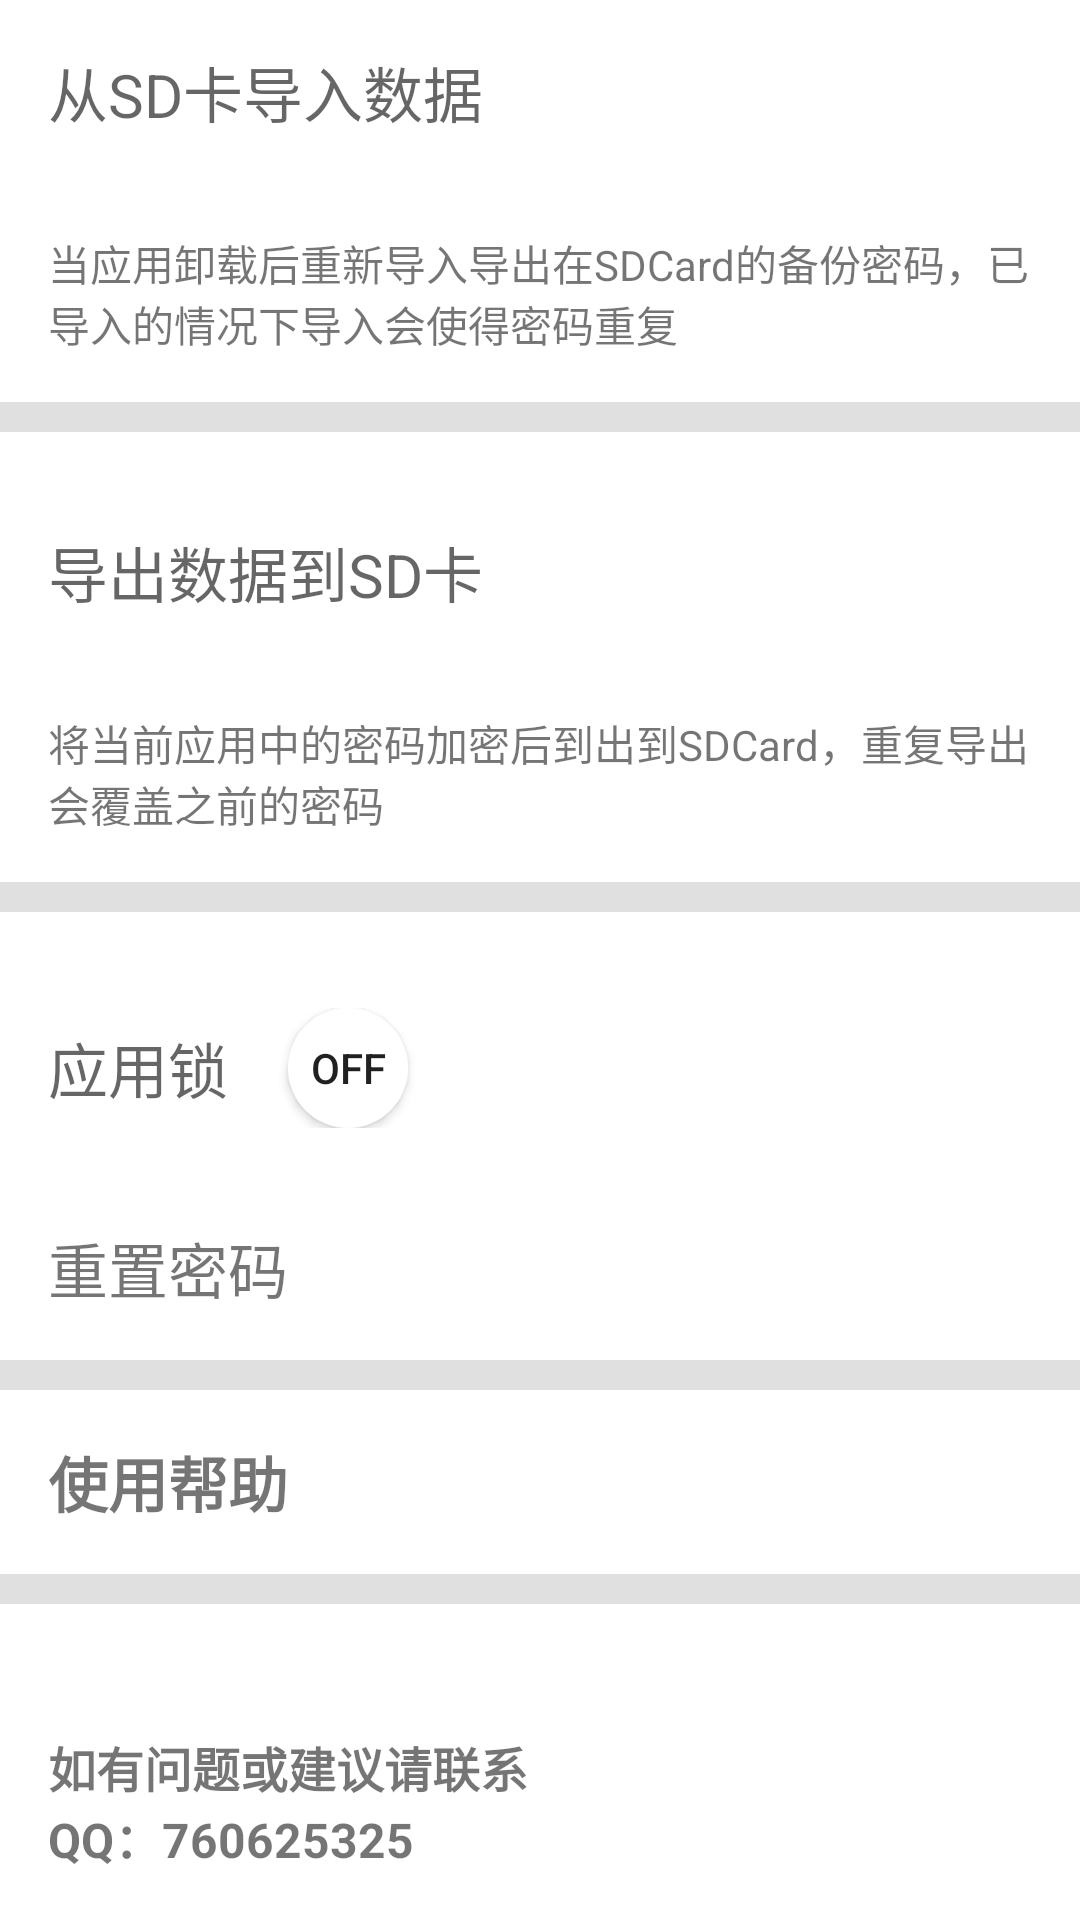

Produce the Android XML layout that renders to this screen, including the resource entries it uses.
<!-- AndroidManifest.xml: application theme AppTheme -->
<!-- res/layout/drawer_left_layout_pad.xml -->
<?xml version="1.0" encoding="utf-8"?>
<LinearLayout xmlns:android="http://schemas.android.com/apk/res/android"
    android:layout_width="match_parent"
    android:layout_height="match_parent"
    android:orientation="vertical"
    android:background="#fff"
    android:layout_gravity="start">
        <TextView
            android:id="@+id/dataFromSD"
            android:layout_width="match_parent"
            android:layout_height="wrap_content"
            android:gravity="center|start"
            android:padding="16dp"
            android:paddingBottom="8dp"
            android:paddingTop="8dp"
            android:text="@string/import_to_sdcard"
            android:textColor="#99000000"
            android:textSize="20sp" />

        <TextView
            android:layout_width="match_parent"
            android:layout_height="wrap_content"
            android:padding="16dp"
            android:text="@string/import_to_sdcard_tip"
            android:textSize="14sp" />

        <View
            android:layout_width="match_parent"
            android:layout_height="10dp"
            android:background="@color/md_grey_300" />

        <TextView
            android:id="@+id/dataToSD"
            android:layout_width="match_parent"
            android:layout_height="wrap_content"
            android:layout_marginTop="16dp"
            android:gravity="center|start"
            android:padding="16dp"
            android:paddingBottom="8dp"
            android:paddingTop="8dp"
            android:text="@string/export_to_sdcard"
            android:textColor="#99000000"
            android:textSize="20sp" />

        <TextView
            android:layout_width="match_parent"
            android:layout_height="wrap_content"
            android:padding="16dp"
            android:text="@string/export_to_sdcard_tip"
            android:textSize="14sp" />

        <View
            android:layout_width="match_parent"
            android:layout_height="10dp"
            android:background="@color/md_grey_300" />

        <LinearLayout
            android:layout_width="match_parent"
            android:layout_height="wrap_content"
            android:layout_marginTop="16dp"
            android:gravity="center|start"
            android:orientation="horizontal"
            android:padding="16dp"
            android:paddingBottom="8dp"
            android:paddingTop="8dp">

            <TextView
                android:layout_width="wrap_content"
                android:layout_height="wrap_content"
                android:background="#00ffffff"
                android:gravity="center"
                android:text="@string/app_lock"
                android:textColor="#99000000"
                android:textSize="20sp" />

            <ToggleButton
                android:id="@+id/lockSwitcher"
                android:layout_width="40dp"
                android:layout_height="40dp"
                android:layout_marginLeft="20dp"
                android:layout_marginRight="20dp"
                android:background="@drawable/circle_white"
                android:gravity="center" />

        </LinearLayout>

        <TextView
            android:id="@+id/reset_pass"
            android:layout_width="match_parent"
            android:layout_height="wrap_content"
            android:background="@null"
            android:gravity="start"
            android:padding="16dp"
            android:text="@string/reset_password"
            android:textSize="20sp" />

        <View
            android:layout_width="match_parent"
            android:layout_height="10dp"
            android:background="@color/md_grey_300" />

        <TextView
            android:id="@+id/help"
            android:layout_width="match_parent"
            android:layout_height="wrap_content"
            android:onClick="HelpClick"
            android:padding="16dp"
            android:text="@string/use_help"
            android:textSize="20sp"
            android:textStyle="bold"
            android:typeface="sans" />

        <View
            android:layout_width="match_parent"
            android:layout_height="10dp"
            android:background="@color/md_grey_300" />

        <View
            android:layout_width="match_parent"
            android:layout_height="0dp"
            android:layout_weight="1" />

        <TextView
            android:layout_width="match_parent"
            android:layout_height="wrap_content"
            android:padding="16dp"
            android:text="@string/contact"
            android:textSize="16sp"
            android:textStyle="bold"
            android:typeface="sans" />
    </LinearLayout>
<!-- resources referenced by this layout -->
<resources>
  <color name="md_grey_300">#E0E0E0</color>
  <!-- drawable circle_white (drawable) -->
  <?xml version="1.0" encoding="utf-8"?>
  <shape xmlns:android="http://schemas.android.com/apk/res/android"
      android:shape="oval"
      >
      <solid android:color="@color/md_white_1000"/>
  
      <size android:height="50dp" android:width="50dp"/>
  
  </shape>
  <string name="app_lock">应用锁</string>
  <string name="contact">如有问题或建议请联系\nQQ：760625325</string>
  <string name="export_to_sdcard">导出数据到SD卡</string>
  <string name="export_to_sdcard_tip">将当前应用中的密码加密后到出到SDCard，重复导出会覆盖之前的密码</string>
  <string name="import_to_sdcard">从SD卡导入数据</string>
  <string name="import_to_sdcard_tip">当应用卸载后重新导入导出在SDCard的备份密码，已导入的情况下导入会使得密码重复</string>
  <string name="reset_password">重置密码</string>
  <string name="use_help">使用帮助</string>
  <style name="AppTheme" parent="BaseAppTheme">
      </style>
  <color name="md_white_1000">#ffffff</color>
  <style name="BaseAppTheme" parent="Theme.AppCompat.Light.NoActionBar">
          <item name="android:listDivider">@drawable/recycle_divider</item>
          <item name="windowActionBar">false</item>
          <item name="android:windowNoTitle">true</item>
          <item name="colorPrimary">@color/md_green_500</item>
          <item name="colorPrimaryDark">@color/md_green_800</item>
          <item name="android:windowBackground">@color/md_white_1000</item>
          <item name="drawerArrowStyle">@style/AppTheme.DrawerArrowToggle</item>
          <item name="android:activityCloseEnterAnimation">@anim/abc_slide_out_bottom</item>
          <item name="android:activityCloseExitAnimation">@anim/abc_slide_out_top</item>
          <item name="android:activityOpenEnterAnimation">@anim/abc_slide_in_bottom</item>
          <item name="android:activityOpenExitAnimation">@anim/abc_slide_in_top</item>
      </style>
  <!-- drawable recycle_divider (drawable) -->
  <?xml version="1.0" encoding="utf-8"?>
  <shape xmlns:android="http://schemas.android.com/apk/res/android"
      android:shape="rectangle"
      >
      <size android:height="6dp"/>
      <solid android:color="@color/md_grey_300"/>
  </shape>
  <color name="md_green_500">#4CAF50</color>
  <color name="md_green_800">#2E7D32</color>
  <style name="AppTheme.DrawerArrowToggle" parent="Base.Widget.AppCompat.DrawerArrowToggle">
          <item name="color">@color/md_white_1000</item>
          <item name="android:background">@color/md_green_500</item>
  
      </style>
</resources>
